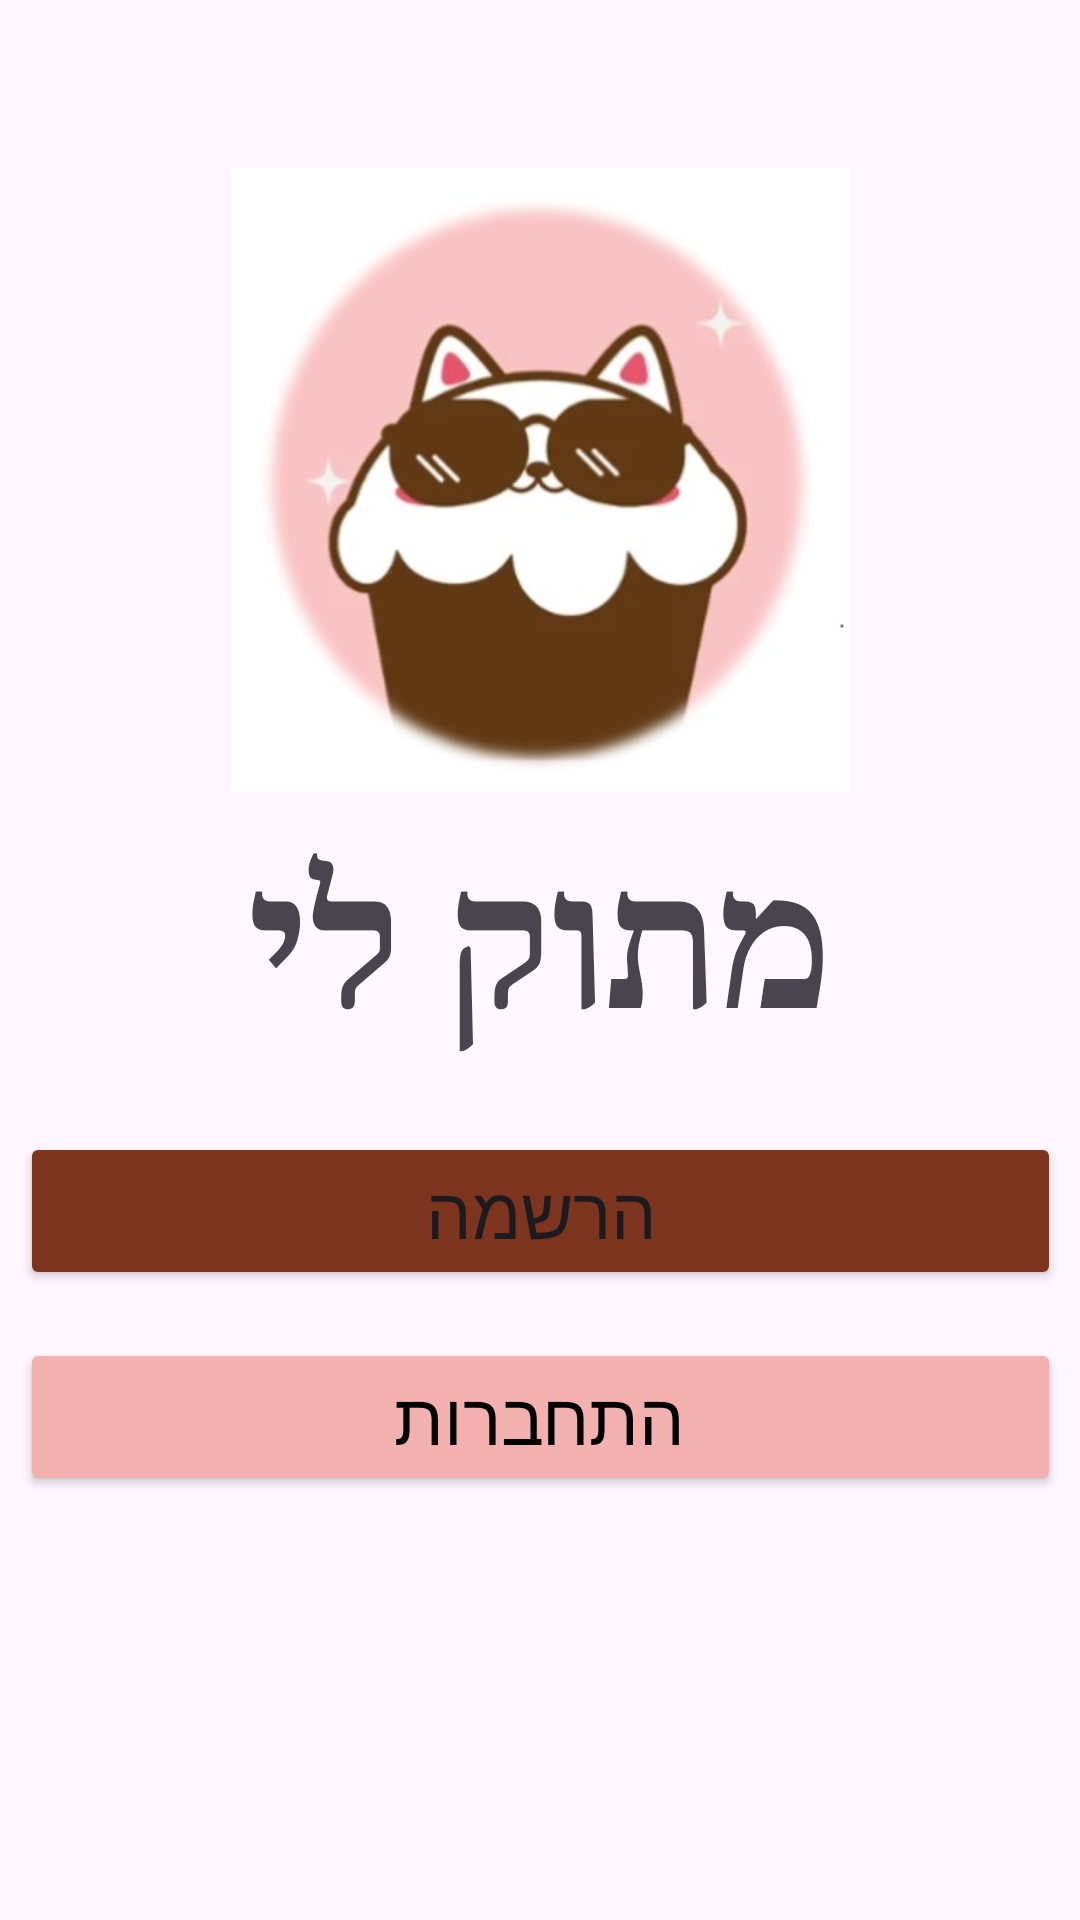

The Android layout XML behind this screen, and the referenced resources:
<!-- AndroidManifest.xml: application theme Theme.Sweet -->
<!-- res/layout/fragment_sweet_app.xml -->
<?xml version="1.0" encoding="utf-8"?>
<androidx.constraintlayout.widget.ConstraintLayout xmlns:android="http://schemas.android.com/apk/res/android"
    xmlns:app="http://schemas.android.com/apk/res-auto"
    xmlns:tools="http://schemas.android.com/tools"
    android:layout_width="match_parent"
    android:layout_height="match_parent"
    tools:context=".SweetAppFragment">

    <Button
        android:id="@+id/btnRegistrationSweetAppFragment"
        android:layout_width="347dp"
        android:layout_height="wrap_content"
        android:layout_marginTop="24dp"
        android:backgroundTint="#7E351F"
        android:text="הרשמה"
        android:textSize="24sp"
        app:layout_constraintEnd_toEndOf="parent"
        app:layout_constraintStart_toStartOf="parent"
        app:layout_constraintTop_toBottomOf="@+id/tvNameAppMainActivity" />

    <Button
        android:id="@+id/btnLogInSweetAppFragment"
        android:layout_width="347dp"
        android:layout_height="wrap_content"
        android:layout_marginTop="16dp"
        android:backgroundTint="#F2B0AF"
        android:text="התחברות"
        android:textColor="@color/black"
        android:textSize="24sp"
        app:layout_constraintEnd_toEndOf="parent"
        app:layout_constraintStart_toStartOf="parent"
        app:layout_constraintTop_toBottomOf="@+id/btnRegistrationSweetAppFragment" />

    <ImageView
        android:id="@+id/imgLogoMainActivity"
        android:layout_width="wrap_content"
        android:layout_height="208dp"
        android:layout_marginTop="56dp"
        app:layout_constraintEnd_toEndOf="parent"
        app:layout_constraintHorizontal_bias="0.497"
        app:layout_constraintStart_toStartOf="parent"
        app:layout_constraintTop_toTopOf="parent"
        app:srcCompat="@drawable/logo" />

    <TextView
        android:id="@+id/tvNameAppMainActivity"
        android:layout_width="wrap_content"
        android:layout_height="wrap_content"
        android:layout_marginTop="8dp"
        android:fontFamily="serif"
        android:text="מתוק לי"
        android:textSize="60sp"
        android:textStyle="bold"
        app:layout_constraintEnd_toEndOf="parent"
        app:layout_constraintHorizontal_bias="0.497"
        app:layout_constraintStart_toStartOf="parent"
        app:layout_constraintTop_toBottomOf="@+id/imgLogoMainActivity" />

</androidx.constraintlayout.widget.ConstraintLayout>
<!-- resources referenced by this layout -->
<resources>
  <!-- drawable logo: jpg bitmap (drawable, 19013 bytes) -->
  <style name="Theme.Sweet" parent="Base.Theme.Sweet" />
  <style name="Base.Theme.Sweet" parent="Theme.Material3.DayNight.NoActionBar">
          
          
      </style>
  <!-- not gathered from this repository: default colours our renderer supplied (Android Studio template values) -->
  <color name="black">#FF000000</color>
</resources>
